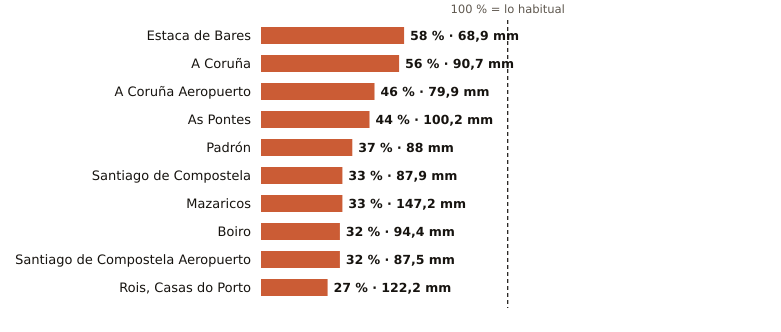

Source data for this figure (header and first rows):
estacion, provincia, indicativo, mm_otono, referencia_mm, pct, periodo_referencia, hasta, hora
Estaca de Bares, A Coruña, 1351, 68.9, 119.6, 58, 1995-2025, 2026-10-28, 8
A Coruña, A Coruña, 1387, 90.7, 163.0, 56, 1991-2020, 2026-10-28, 8
A Coruña Aeropuerto, A Coruña, 1387E, 79.9, 174.6, 46, 1991-2020, 2026-10-28, 8
As Pontes, A Coruña, 1363X, 100.2, 229.5, 44, 2009-2025, 2026-10-28, 6
Padrón, A Coruña, 1473A, 88.0, 234.8, 37, 1997-2025, 2026-10-28, 8
Santiago de Compostela, A Coruña, 1475X, 87.9, 264.3, 33, 1991-2020, 2026-10-28, 8
Mazaricos, A Coruña, 1406X, 147.2, 442.3, 33, 2007-2025, 2026-10-28, 7
Boiro, A Coruña, 1442U, 94.4, 291.4, 32, 1991-2020, 2026-10-28, 6
Santiago de Compostela Aeropuerto, A Coruña, 1428, 87.5, 272.6, 32, 1991-2020, 2026-10-28, 8
Rois, Casas do Porto, A Coruña, 1476R, 122.2, 454.7, 27, 1991-2020, 2026-10-28, 2
